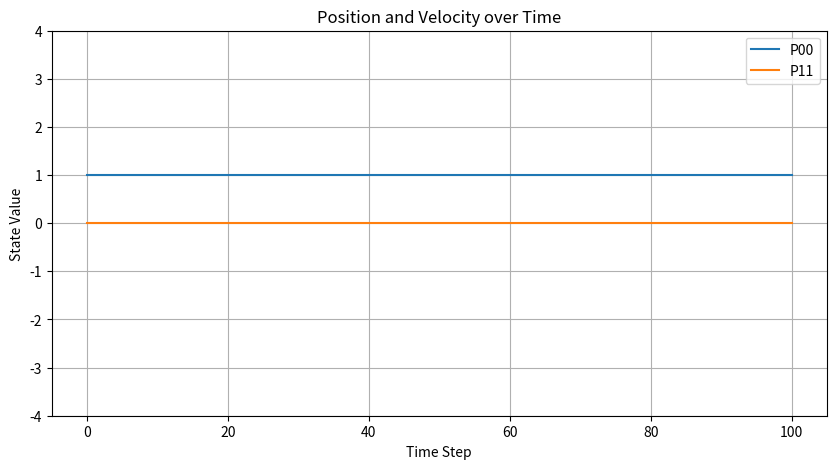

The script that saved this image:
import numpy as np
import matplotlib.pyplot as plt

## THIS ALL ISNT QUITE RIGHT. THE PROBLEM ITS GIVING SEAMS LIKE HORSE SHIT

F = np.array([[0, 1],
              [0, 0]])

P = np.array([[1,0],
     [0,0]])

Q = np.array([[1, 0],
     [0, 0]])

angle = []
angleRate = []

angle.append(P[0, 0])
angleRate.append(P[1, 1])

ITERATIONS = 100
for iter in range(ITERATIONS):

    P = F @ P @ F.T + Q
    angle.append(P[0, 0])
    angleRate.append(P[1, 1])

time = range(ITERATIONS+1)

plt.figure(figsize=(10, 5))
plt.plot(time, angle, label='P00')
plt.plot(time, angleRate, label='P11')
plt.xlabel('Time Step')
plt.ylabel('State Value')
plt.title('Position and Velocity over Time')
plt.ylim([-4, 4])
plt.legend()
plt.grid()
plt.show()